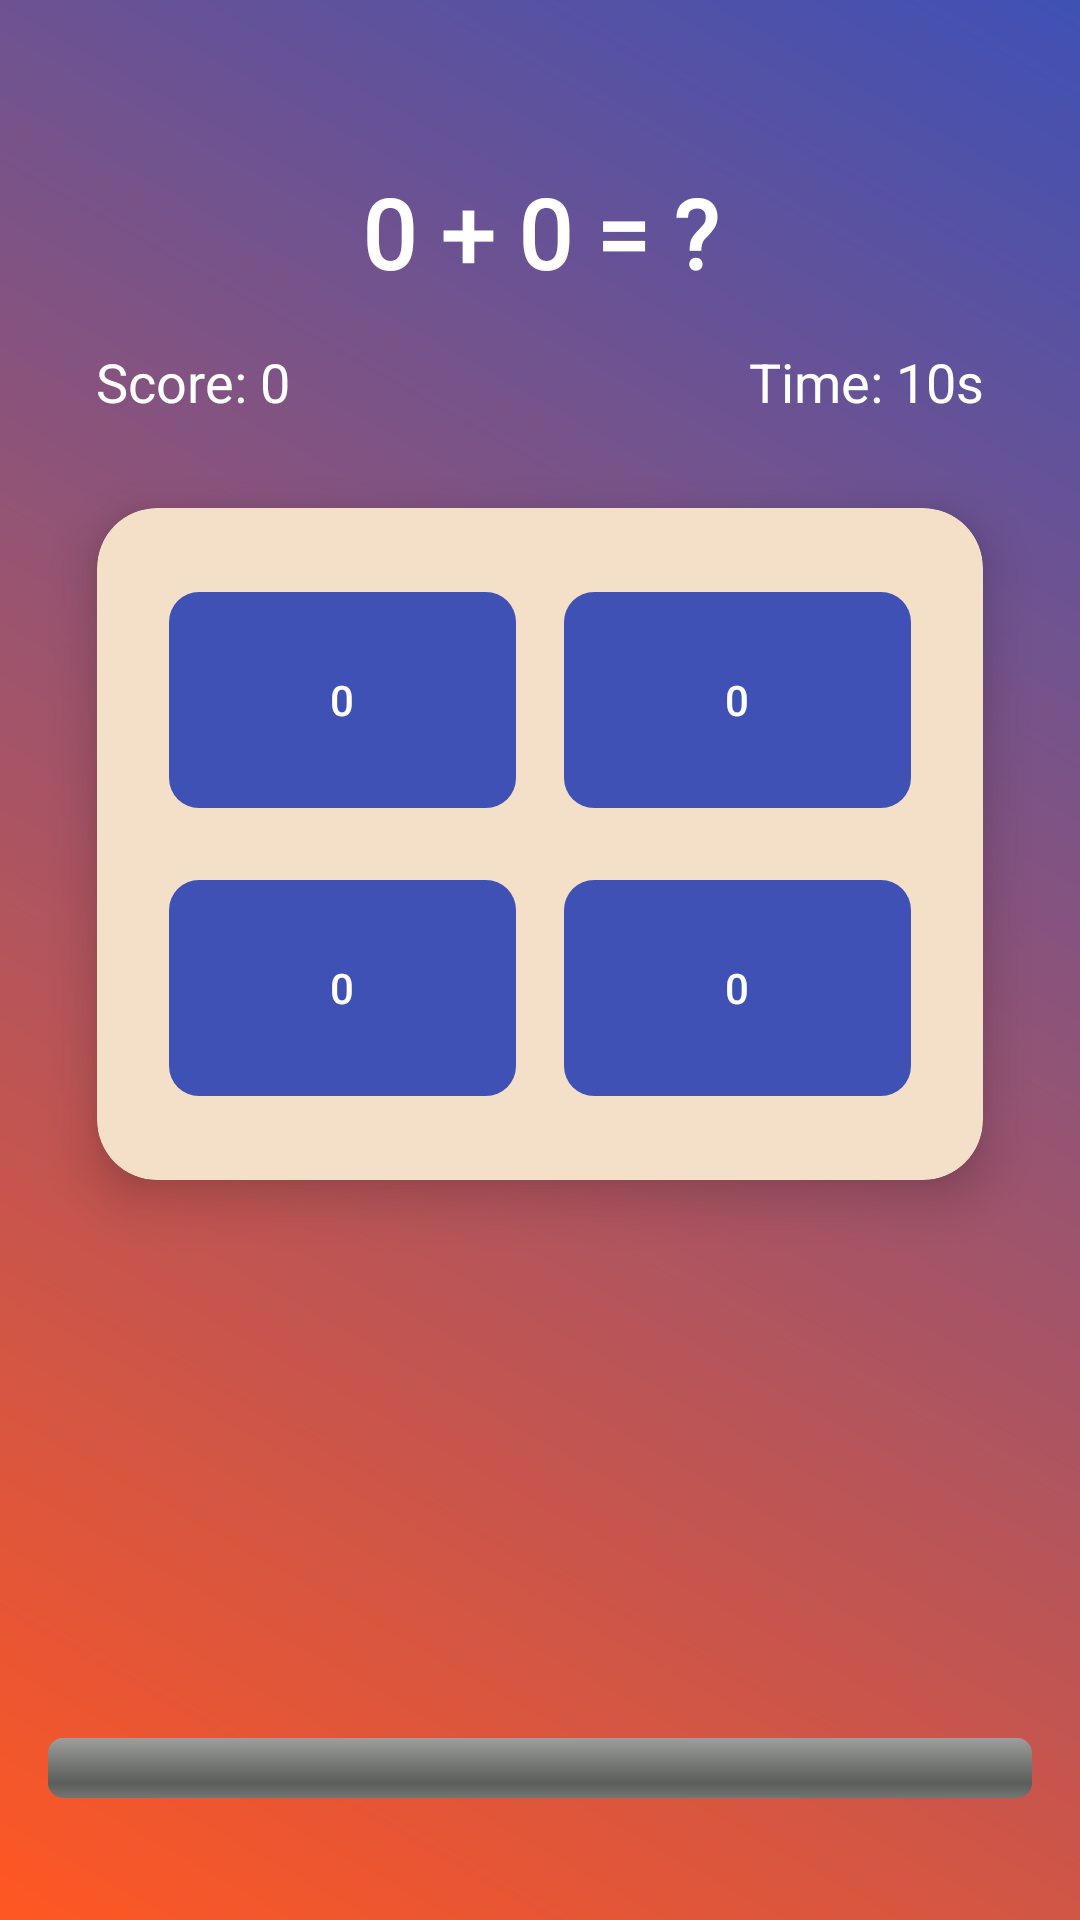

This screen was rendered from an Android layout file. Write that file and the resources it references.
<!-- AndroidManifest.xml: application theme Theme.GroupProjectGame -->
<!-- res/layout/activity_math_speed.xml -->
<?xml version="1.0" encoding="utf-8"?>
<androidx.constraintlayout.widget.ConstraintLayout
    xmlns:android="http://schemas.android.com/apk/res/android"
    xmlns:app="http://schemas.android.com/apk/res-auto"
    android:layout_width="match_parent"
    android:layout_height="match_parent"
    android:background="@drawable/gradient_background"
    android:padding="16dp">

  
  <com.google.android.material.textview.MaterialTextView
      android:id="@+id/equationText"
      android:layout_width="wrap_content"
      android:layout_height="wrap_content"
      android:text="0 + 0 = ?"
      android:textSize="32sp"
      android:textStyle="bold"
      android:textColor="@color/white"
      android:fontFamily="@font/roboto_condensed_variable"
      app:layout_constraintTop_toTopOf="parent"
      app:layout_constraintStart_toStartOf="parent"
      app:layout_constraintEnd_toEndOf="parent"
      android:layout_marginTop="40dp" />

  
  <com.google.android.material.textview.MaterialTextView
      android:id="@+id/scoreText"
      android:layout_width="wrap_content"
      android:layout_height="wrap_content"
      android:text="Score: 0"
      android:textSize="18sp"
      android:textColor="@color/white"
      app:layout_constraintTop_toBottomOf="@id/equationText"
      app:layout_constraintStart_toStartOf="parent"
      android:layout_marginTop="16dp"
      android:layout_marginStart="16dp" />

  <com.google.android.material.textview.MaterialTextView
      android:id="@+id/timerText"
      android:layout_width="wrap_content"
      android:layout_height="wrap_content"
      android:text="Time: 10s"
      android:textSize="18sp"
      android:textColor="@color/white"
      app:layout_constraintTop_toBottomOf="@id/equationText"
      app:layout_constraintEnd_toEndOf="parent"
      android:layout_marginTop="16dp"
      android:layout_marginEnd="16dp" />

  
  <androidx.cardview.widget.CardView
      android:layout_width="0dp"
      android:layout_height="wrap_content"
      app:cardCornerRadius="20dp"
      app:cardElevation="10dp"
      app:cardBackgroundColor="@color/card_background"
      app:layout_constraintTop_toBottomOf="@id/scoreText"
      app:layout_constraintStart_toStartOf="parent"
      app:layout_constraintEnd_toEndOf="parent"
      app:layout_constraintWidth_percent="0.9"
      android:layout_marginTop="30dp">

    <LinearLayout
        android:layout_width="match_parent"
        android:layout_height="wrap_content"
        android:orientation="vertical"
        android:padding="16dp">

      <LinearLayout
          android:layout_width="match_parent"
          android:layout_height="wrap_content"
          android:orientation="horizontal">

        <com.google.android.material.button.MaterialButton
            android:id="@+id/btnAnswer1"
            android:layout_width="0dp"
            android:layout_height="80dp"
            android:layout_weight="1"
            android:text="0"
            android:textColor="@color/white"
            app:backgroundTint="@color/primary"
            app:cornerRadius="10dp"
            android:layout_margin="8dp" />

        <com.google.android.material.button.MaterialButton
            android:id="@+id/btnAnswer2"
            android:layout_width="0dp"
            android:layout_height="80dp"
            android:layout_weight="1"
            android:text="0"
            android:textColor="@color/white"
            app:backgroundTint="@color/primary"
            app:cornerRadius="10dp"
            android:layout_margin="8dp" />
      </LinearLayout>

      <LinearLayout
          android:layout_width="match_parent"
          android:layout_height="wrap_content"
          android:orientation="horizontal">

        <com.google.android.material.button.MaterialButton
            android:id="@+id/btnAnswer3"
            android:layout_width="0dp"
            android:layout_height="80dp"
            android:layout_weight="1"
            android:text="0"
            android:textColor="@color/white"
            app:backgroundTint="@color/primary"
            app:cornerRadius="10dp"
            android:layout_margin="8dp" />

        <com.google.android.material.button.MaterialButton
            android:id="@+id/btnAnswer4"
            android:layout_width="0dp"
            android:layout_height="80dp"
            android:layout_weight="1"
            android:text="0"
            android:textColor="@color/white"
            app:backgroundTint="@color/primary"
            app:cornerRadius="10dp"
            android:layout_margin="8dp" />

      </LinearLayout>

    </LinearLayout>
  </androidx.cardview.widget.CardView>
  <ProgressBar
      android:id="@+id/readyProgressBar"
      android:layout_width="0dp"
      android:layout_height="wrap_content"
      android:layout_marginTop="440dp"
      android:max="5"
      android:progress="0"
      app:layout_constraintEnd_toEndOf="parent"
      app:layout_constraintHorizontal_bias="0.0"
      app:layout_constraintStart_toStartOf="parent"
      app:layout_constraintTop_toBottomOf="@id/timerText"
      style="@android:style/Widget.ProgressBar.Horizontal"
      />

</androidx.constraintlayout.widget.ConstraintLayout>
<!-- resources referenced by this layout -->
<resources>
  <color name="card_background">#F4E0C9</color>
  <color name="primary">#3F51B5</color>
  <color name="white">#FFFFFF</color>
  <!-- drawable gradient_background (drawable) -->
  <?xml version="1.0" encoding="utf-8"?>
  <shape xmlns:android="http://schemas.android.com/apk/res/android">
    <gradient
        android:startColor="#FF5722"
        android:endColor="#3F51B5"
        android:angle="45" />
  </shape>
  <style name="Theme.GroupProjectGame" parent="Base.Theme.GroupProjectGame" />
  <style name="Base.Theme.GroupProjectGame" parent="Theme.Material3.DayNight.NoActionBar">
      
      
    </style>
</resources>
